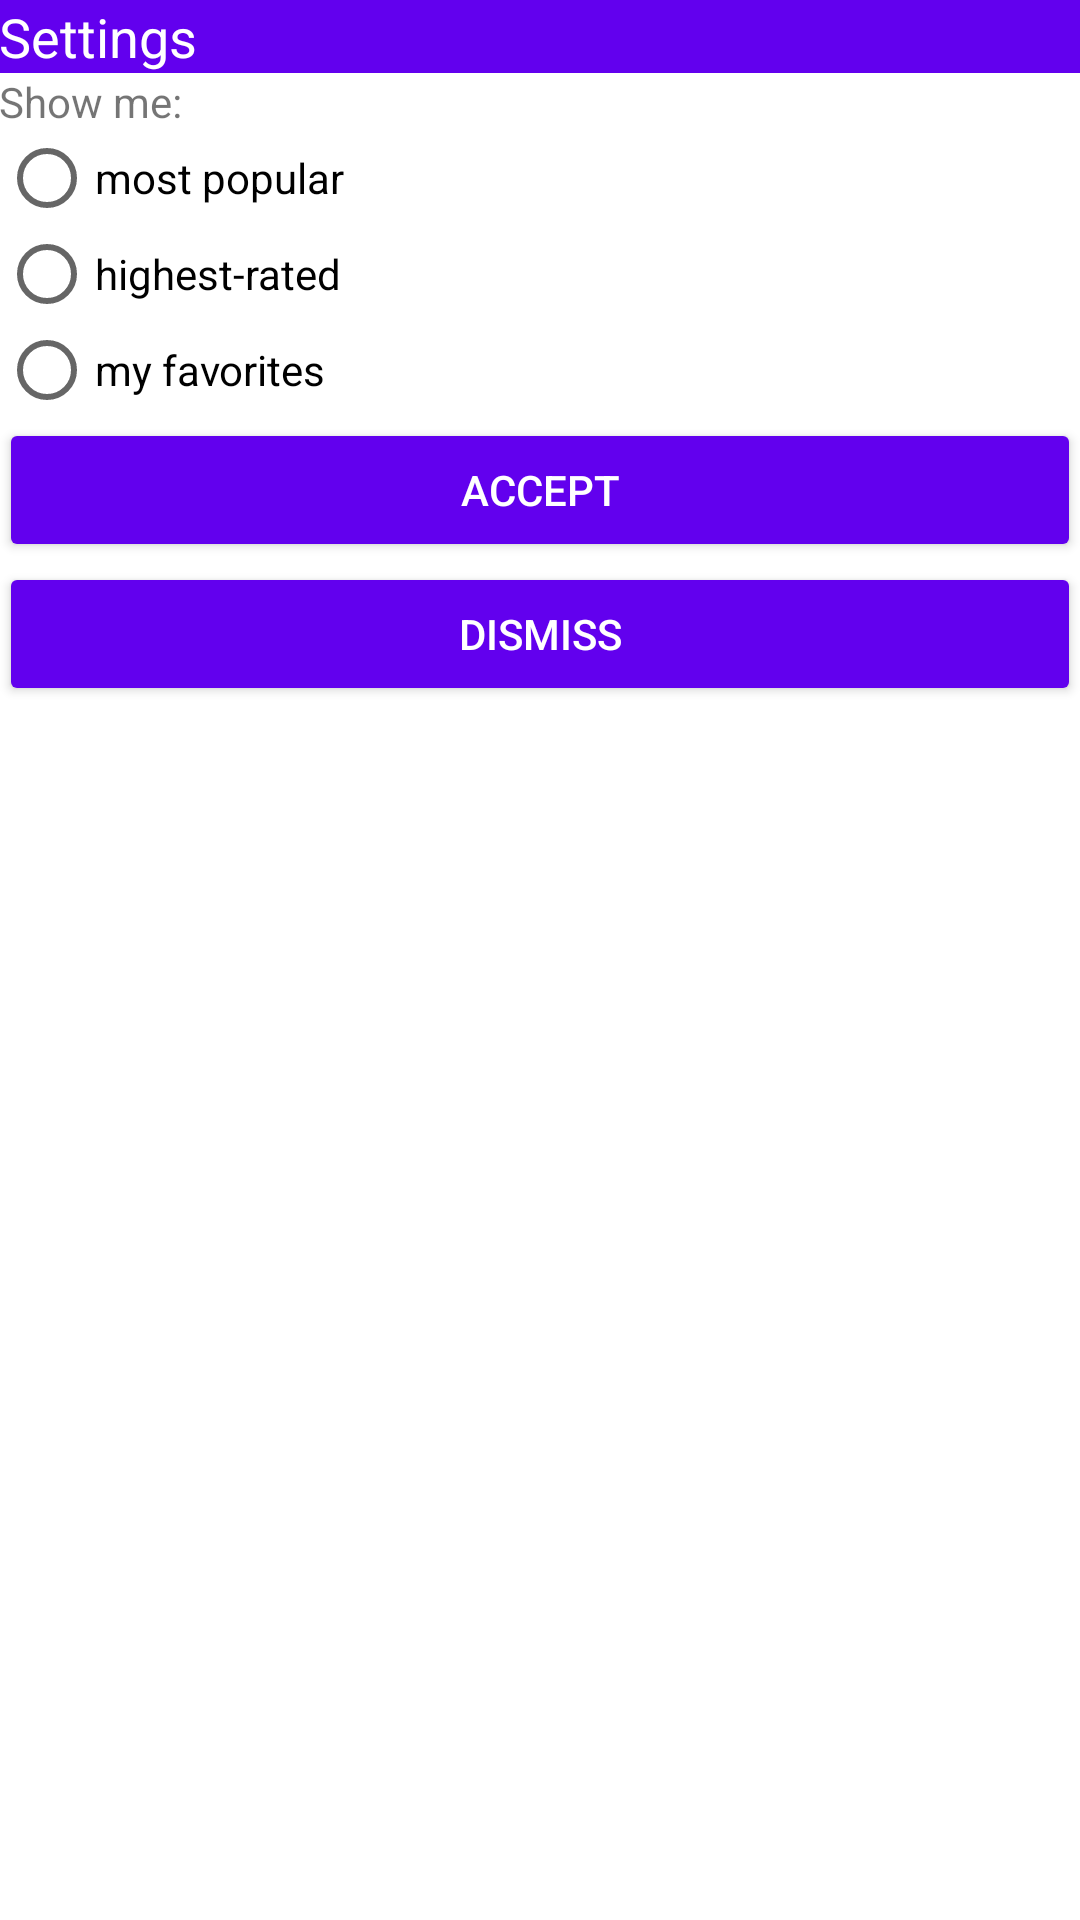

Layout XML and referenced resources for this Android screen:
<!-- AndroidManifest.xml: application theme AppTheme -->
<!-- res/layout/dialog_settings.xml -->
<?xml version="1.0" encoding="utf-8"?>
<layout>
    <data>
        <variable
            name="presenter"
            type="abe.appsfactory.nanodegree.popular_movies.presenter.SettingsPresenter"/>
    </data>

    <LinearLayout xmlns:android="http://schemas.android.com/apk/res/android"
                  xmlns:app="http://schemas.android.com/apk/res-auto"
                  android:layout_width="match_parent"
                  android:layout_height="match_parent"
                  android:background="@android:color/white"
                  android:orientation="vertical">

        <TextView
            style="@style/title"
            android:layout_width="match_parent"
            android:layout_height="wrap_content"
            android:padding="@dimen/space_normal"
            android:text="@string/settings"/>

        <LinearLayout
            android:layout_width="match_parent"
            android:layout_height="match_parent"
            android:minWidth="@dimen/settings_dialog_min_width"
            android:orientation="vertical"
            android:padding="@dimen/space_normal">


            <TextView
                android:layout_width="match_parent"
                android:layout_height="wrap_content"
                android:layout_marginTop="@dimen/space_normal"
                android:text="@string/show_me"/>

            <RadioGroup
                android:id="@+id/radio_group"
                android:layout_width="match_parent"
                android:layout_height="wrap_content">

                <RadioButton
                    android:id="@+id/pop"
                    android:checked="@={presenter.mPopular}"
                    android:layout_width="match_parent"
                    android:layout_height="wrap_content"
                    android:text="@string/most_popular"/>

                <RadioButton
                    android:checked="@={presenter.mRated}"
                    android:layout_width="match_parent"
                    android:layout_height="wrap_content"
                    android:text="@string/highest_rated"/>

                <RadioButton
                    android:checked="@={presenter.mFavorites}"
                    android:layout_width="match_parent"
                    android:layout_height="wrap_content"
                    android:text="@string/my_favorites"/>
            </RadioGroup>


            <android.support.v7.widget.AppCompatButton
                android:layout_width="match_parent"
                android:layout_height="wrap_content"
                android:layout_marginTop="@dimen/space_normal"
                android:text="@string/settings_dialog_accept"
                android:onClick="@{() -> presenter.onAccept(context)}"
                android:textColor="@android:color/white"
                app:backgroundTint="@color/colorPrimary"/>

            <android.support.v7.widget.AppCompatButton
                android:layout_width="match_parent"
                android:layout_height="wrap_content"
                android:text="@string/settings_dialog_dismiss"
                android:onClick="@{() -> presenter.onDismiss()}"
                android:textColor="@android:color/white"
                app:backgroundTint="@color/colorPrimary"/>
        </LinearLayout>
    </LinearLayout>
</layout>
<!-- resources referenced by this layout -->
<resources>
  <string name="highest_rated">highest-rated</string>
  <string name="most_popular">most popular</string>
  <string name="my_favorites">my favorites</string>
  <string name="settings">Settings</string>
  <string name="settings_dialog_accept">accept</string>
  <string name="settings_dialog_dismiss">dismiss</string>
  <string name="show_me">Show me:</string>
  <style name="title">
          <item name="android:textColor">@android:color/white</item>
          <item name="android:background">@color/colorPrimary</item>
          <item name="android:textSize">18sp</item>
      </style>
  <style name="AppTheme" parent="Theme.AppCompat.Light.DarkActionBar">
          
          <item name="colorPrimary">@color/colorPrimary</item>
          <item name="colorPrimaryDark">@color/colorPrimaryDark</item>
          <item name="colorAccent">@color/colorAccent</item>
      </style>
  <!-- not gathered from this repository: default colours our renderer supplied (Android Studio template values) -->
  <color name="colorPrimary">#FF6200EE</color>
  <color name="colorPrimaryDark">#FF3700B3</color>
  <color name="colorAccent">#FF03DAC5</color>
</resources>
